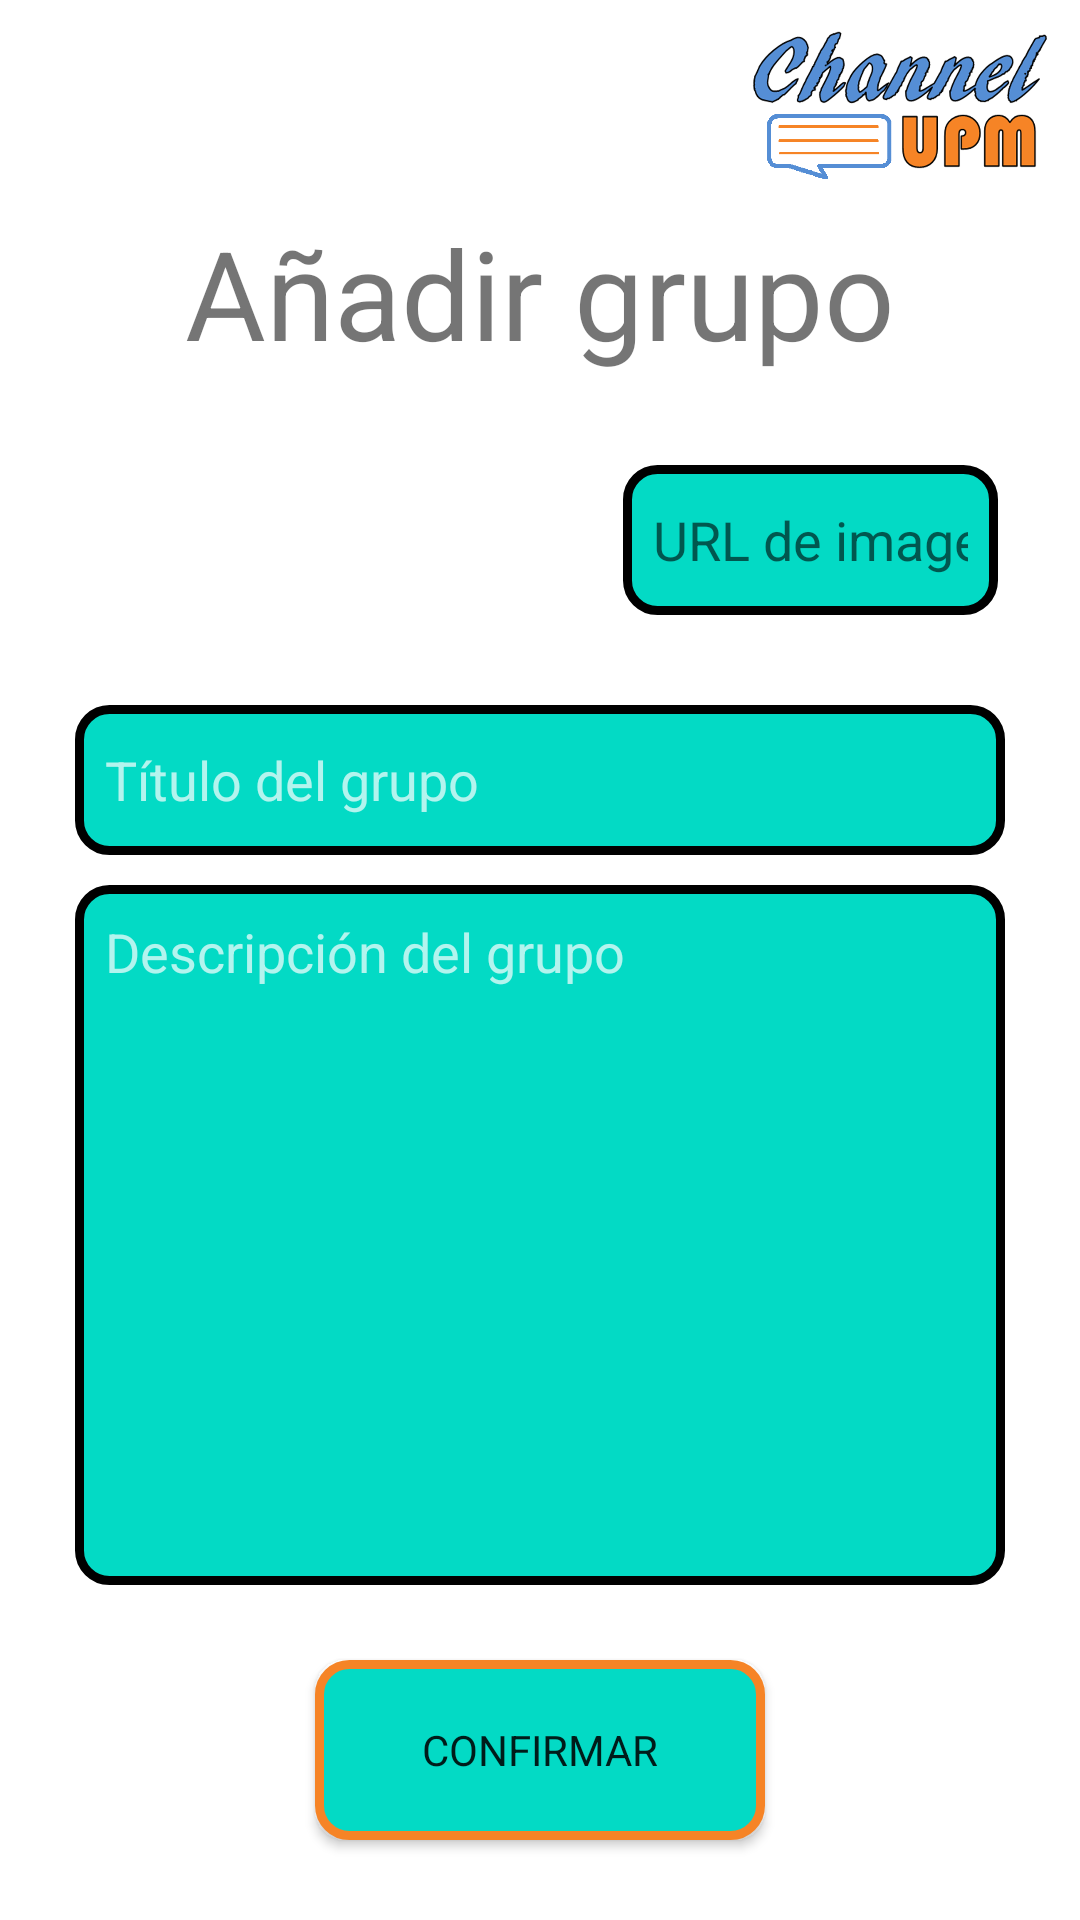

Reconstruct the res/layout file that produces this screen, plus the resources it refers to.
<!-- AndroidManifest.xml: application theme Theme.ChannelUPM -->
<!-- res/layout/fragment_add_group.xml -->
<?xml version="1.0" encoding="utf-8"?>
<layout xmlns:android="http://schemas.android.com/apk/res/android"
    xmlns:app="http://schemas.android.com/apk/res-auto">
    <androidx.constraintlayout.widget.ConstraintLayout
        android:layout_width="match_parent"
        android:layout_height="match_parent">

        <ImageButton
            android:id="@+id/back_button"
            android:layout_width="wrap_content"
            android:layout_height="wrap_content"
            android:background="@color/transparent"
            android:src="@drawable/ic_back_button"
            app:layout_constraintTop_toTopOf="parent"
            app:layout_constraintStart_toStartOf="parent"
            android:layout_marginTop="@dimen/smallest_margin"
            android:layout_marginStart="@dimen/smallest_margin"/>

        <ImageView
            android:id="@+id/logo_image"
            android:layout_width="@dimen/fragment_logo_width"
            android:layout_height="@dimen/fragment_logo_height"
            android:src="@drawable/logo"
            app:layout_constraintEnd_toEndOf="parent"
            app:layout_constraintTop_toTopOf="parent"
            android:layout_marginTop="@dimen/smallest_margin"
            android:layout_marginEnd="@dimen/smallest_margin"/>

        <TextView
            android:id="@+id/title_text"
            style="@style/default_text"
            android:layout_width="match_parent"
            android:layout_height="wrap_content"
            android:gravity="center"
            android:text="@string/add_group_title"
            android:textSize="@dimen/big_text"
            app:layout_constraintTop_toBottomOf="@+id/logo_image"
            android:layout_marginTop="@dimen/smallest_margin"/>

        <androidx.appcompat.widget.AppCompatImageView
            android:id="@+id/group_image"
            android:layout_width="@dimen/fragment_logo_width"
            android:layout_height="@dimen/fragment_logo_width"
            android:layout_marginStart="@dimen/big_margin"
            android:background="@color/transparent"
            android:scaleType="fitXY"
            android:src="@drawable/user_default"
            app:layout_constraintBottom_toTopOf="@id/title_input"
            app:layout_constraintStart_toStartOf="parent"
            app:layout_constraintTop_toBottomOf="@id/title_text"/>

        <EditText
            android:id="@+id/url_input"
            android:layout_width="wrap_content"
            android:maxWidth="@dimen/contact_info_image_size"
            android:layout_height="@dimen/add_news_title_input_height"
            android:layout_marginStart="@dimen/big_margin"
            android:layout_marginEnd="@dimen/big_margin"
            android:background="@drawable/rounded_input_box"
            android:hint="@string/enter_url"
            android:inputType="text"
            android:padding="@dimen/smallest_margin"
            app:layout_constraintBottom_toTopOf="@+id/title_input"
            app:layout_constraintEnd_toEndOf="parent"
            app:layout_constraintStart_toEndOf="@id/group_image"
            app:layout_constraintTop_toBottomOf="@id/title_text" />


        <EditText
            android:id="@+id/title_input"
            android:layout_width="match_parent"
            android:layout_height="@dimen/add_news_title_input_height"
            app:layout_constraintTop_toBottomOf="@id/group_image"
            android:background="@drawable/rounded_input_box"
            android:textColorHint="?attr/colorPrimaryInverse"
            android:inputType="text"
            android:hint="@string/add_group_group_title"
            android:padding="@dimen/smallest_margin"
            android:maxLines="1"
            android:maxLength="30"
            style="@style/default_text"
            android:layout_marginStart="@dimen/small_margin"
            android:layout_marginEnd="@dimen/small_margin"
            android:layout_marginTop="@dimen/smallest_margin"/>

        <androidx.appcompat.widget.AppCompatEditText
            android:id="@+id/description_input"
            android:layout_width="match_parent"
            android:layout_height="wrap_content"
            app:layout_constraintTop_toBottomOf="@id/title_input"
            android:background="@drawable/rounded_input_box"
            android:textColorHint="?attr/colorPrimaryInverse"
            android:inputType="textMultiLine"
            android:hint="@string/add_group_group_description"
            android:padding="@dimen/smallest_margin"
            android:maxLength="1000"
            android:minLines="10"
            android:maxLines="10"
            android:gravity="top|start"
            style="@style/default_text"
            android:layout_marginStart="@dimen/small_margin"
            android:layout_marginEnd="@dimen/small_margin"
            android:layout_marginTop="@dimen/smallest_margin"/>

        <androidx.appcompat.widget.AppCompatButton
            android:id="@+id/continue_button"
            android:layout_width="@dimen/login_register_button_width"
            android:layout_height="@dimen/login_register_button_height"
            app:layout_constraintTop_toBottomOf="@id/description_input"
            app:layout_constraintStart_toStartOf="parent"
            app:layout_constraintEnd_toEndOf="parent"
            android:background="@drawable/rounded_button"
            android:text="@string/confirm"
            style="@style/default_text"
            android:layout_marginTop="@dimen/small_margin"/>

        <com.airbnb.lottie.LottieAnimationView
            android:id="@+id/loading"
            android:layout_width="match_parent"
            android:layout_height="match_parent"
            app:lottie_rawRes="@raw/loading"
            app:lottie_autoPlay="true"
            app:lottie_loop="true"
            android:visibility="gone"/>

    </androidx.constraintlayout.widget.ConstraintLayout>
</layout>
<!-- resources referenced by this layout -->
<resources>
  <color name="transparent">#00000000</color>
  <dimen name="add_news_title_input_height">50dp</dimen>
  <dimen name="big_margin">80dp</dimen>
  <dimen name="big_text">20pt</dimen>
  <dimen name="contact_info_image_size">125dp</dimen>
  <dimen name="fragment_logo_height">50dp</dimen>
  <dimen name="fragment_logo_width">100dp</dimen>
  <dimen name="login_register_button_height">60dp</dimen>
  <dimen name="login_register_button_width">150dp</dimen>
  <dimen name="small_margin">25dp</dimen>
  <dimen name="smallest_margin">10dp</dimen>
  <!-- drawable ic_back_button (drawable) -->
  <vector android:height="43.12dp" android:viewportHeight="539"
      android:viewportWidth="300" android:width="24dp" xmlns:android="http://schemas.android.com/apk/res/android">
      <path android:fillColor="?attr/colorPrimaryInverse"
          android:pathData="M135.8,143.7c-68.7,68.6 -124.8,125.2 -124.8,125.8 0,1.3 249.3,250.5 250.6,250.5 0.5,-0 7.1,-6.2 14.7,-13.8l13.7,-13.7 -111.5,-111.5 -111.5,-111.5 111.5,-111.5 111.5,-111.5 -13.8,-13.8c-7.5,-7.5 -14.2,-13.7 -14.7,-13.7 -0.5,-0 -57.1,56.1 -125.7,124.7z" android:strokeColor="#00000000"/>
  </vector>
  <!-- drawable logo: png bitmap (drawable-v24, 173754 bytes) -->
  <!-- drawable rounded_button (drawable) -->
  <?xml version="1.0" encoding="utf-8"?>
  <shape xmlns:android="http://schemas.android.com/apk/res/android"
      android:shape="rectangle">
      <solid android:color="?attr/colorAccent"/>
      <corners android:radius="10dp"/>
      <stroke
          android:color="@color/orange"
          android:width="3dp"/>
  </shape>
  <!-- drawable rounded_input_box (drawable) -->
  <?xml version="1.0" encoding="utf-8"?>
  <shape xmlns:android="http://schemas.android.com/apk/res/android"
      android:shape="rectangle">
      <solid android:color="?attr/colorAccent"/>
      <corners android:radius="10dp"/>
      <stroke
          android:color="@color/black"
          android:width="3dp"/>
  </shape>
  <string name="add_group_group_description">Descripción del grupo</string>
  <string name="add_group_group_title">Título del grupo</string>
  <string name="add_group_title">Añadir grupo</string>
  <string name="confirm">CONFIRMAR</string>
  <string name="enter_url">URL de imagen</string>
  <style name="default_text">
          <item name="android:textColor">?attr/colorPrimaryInverse</item>
          <item name="fontFamily">@font/steinem_font</item>
      </style>
  <style name="Theme.ChannelUPM" parent="Theme.MaterialComponents.DayNight.DarkActionBar">
          
          <item name="colorPrimary">@color/lighter_grey</item>
          <item name="colorPrimaryVariant">@color/light_grey </item>
          <item name="colorOnPrimary">@color/white</item>
          
          <item name="colorSecondary">@color/blue</item>
          <item name="colorSecondaryVariant">@color/orange</item>
          <item name="colorOnSecondary">@color/black</item>
          
          <item name="android:statusBarColor">?attr/colorPrimary</item>
          
          <item name="colorAccent">@color/white</item>
          <item name="colorPrimaryInverse">@color/dark_grey</item>
          <item name="colorOnSecondaryContainer">@color/light_blue</item>
      </style>
  <color name="orange">#F68426</color>
  <color name="black">#000000</color>
  <color name="lighter_grey">#b6b8b6</color>
  <color name="light_grey">#999999</color>
  <color name="white">#FFFFFF</color>
  <color name="blue">#558ed5</color>
  <color name="dark_grey">#323232</color>
  <color name="light_blue">#98c4fa</color>
</resources>
